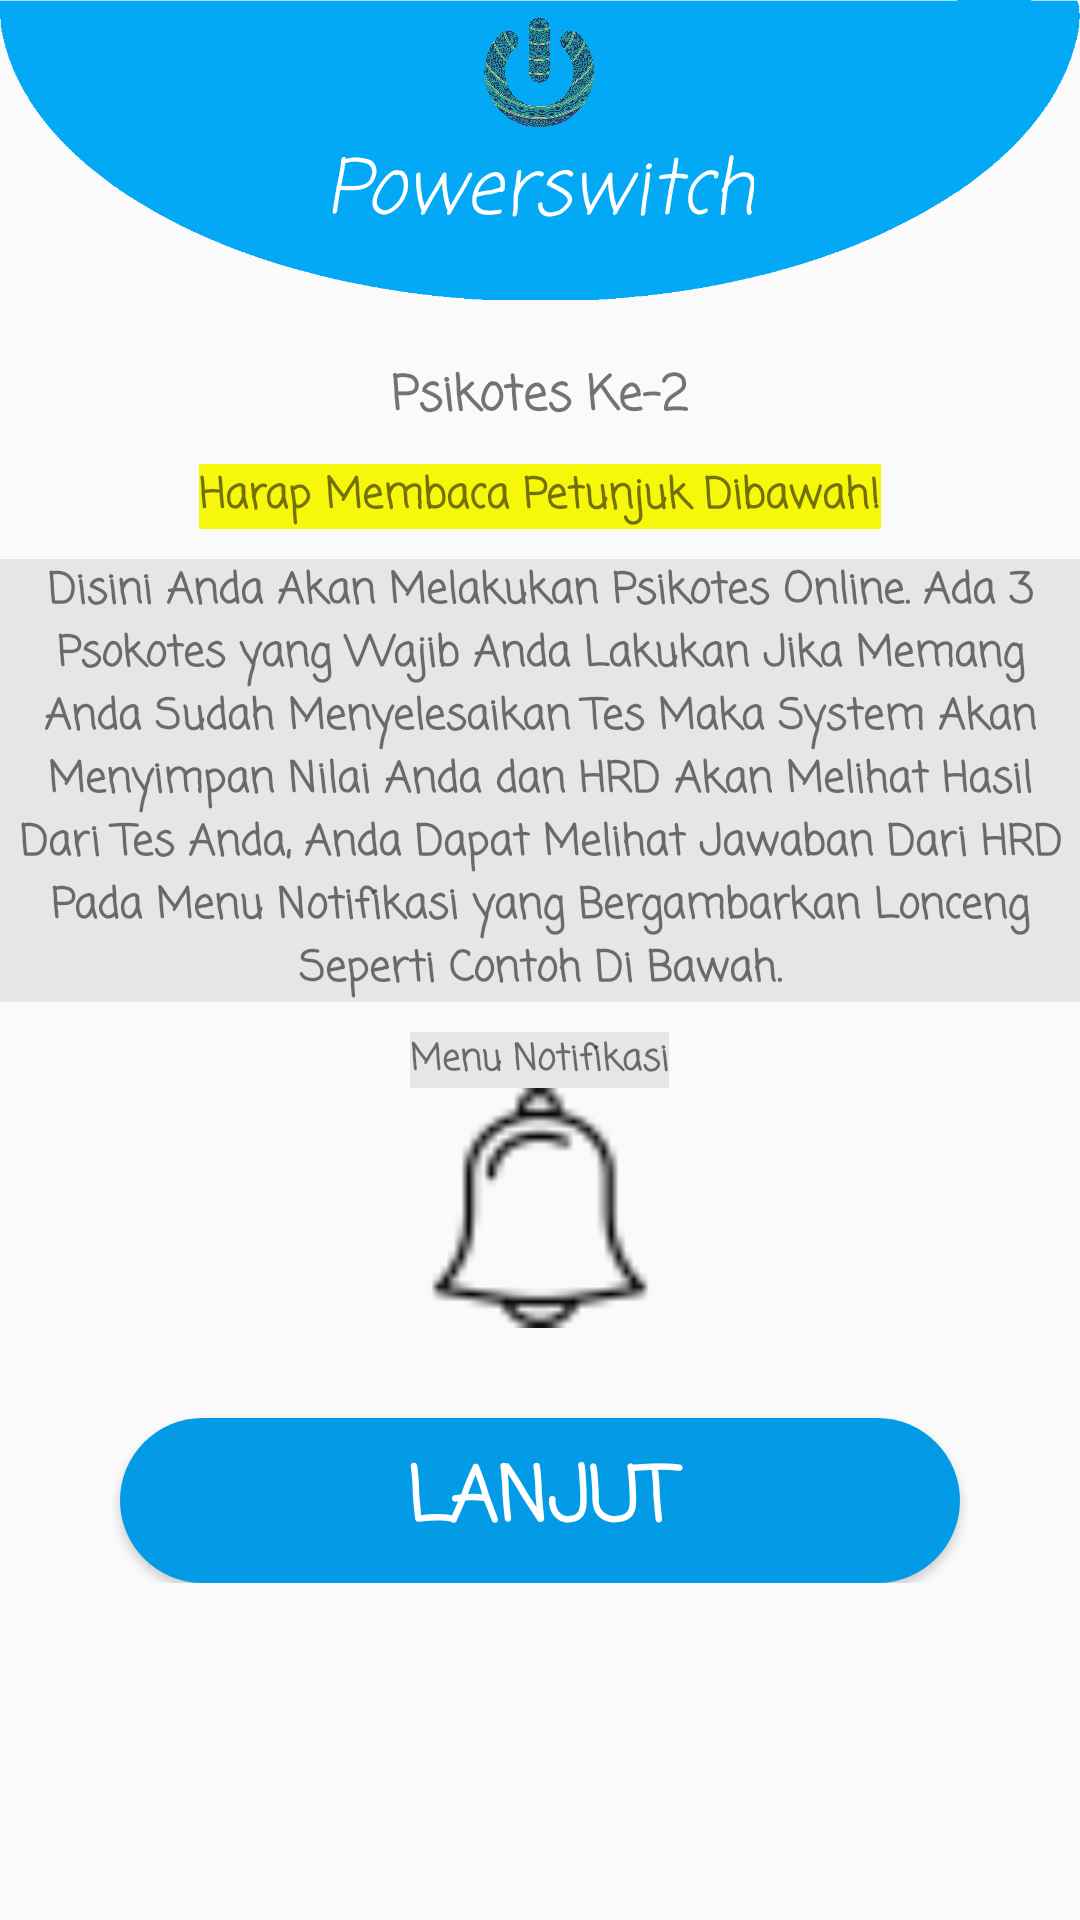

Android layout source for this screen:
<!-- AndroidManifest.xml: application theme AppThemeLogin -->
<!-- res/layout/activity_ex_next_kuis2.xml -->
<?xml version="1.0" encoding="utf-8"?>
<RelativeLayout
    xmlns:android="http://schemas.android.com/apk/res/android"
    xmlns:tools="http://schemas.android.com/tools"
    android:layout_width="match_parent"
    android:layout_height="match_parent"
    tools:context=".Activity.Extend.ExNextKuis2">

    <RelativeLayout
        android:id="@+id/bar_top"
        android:layout_width="match_parent"
        android:layout_height="wrap_content">

        <ImageView
            android:layout_width="match_parent"
            android:scaleType="fitXY"
            android:layout_height="100dp"
            android:src="@drawable/elips2"/>

        <LinearLayout
            android:layout_width="match_parent"
            android:layout_height="wrap_content"
            android:layout_marginTop="5dp"
            android:orientation="vertical"
            android:gravity="center_horizontal">

            <ImageView
                android:src="@drawable/logo"
                android:layout_width="40dp"
                android:layout_height="40dp"/>

            <TextView
                android:text="Powerswitch"
                android:textSize="25sp"
                android:gravity="center"
                android:textColor="#ffffff"
                android:fontFamily="casual"
                android:textStyle="italic"
                android:layout_width="wrap_content"
                android:layout_height="wrap_content" />

        </LinearLayout>

    </RelativeLayout>


    <ScrollView
        android:layout_below="@+id/bar_top"
        android:layout_width="match_parent"
        android:layout_height="match_parent"
        android:layout_marginTop="10dp">

        <LinearLayout
            android:layout_width="match_parent"
            android:layout_height="wrap_content"
            android:orientation="vertical">

            <TextView
                android:layout_width="wrap_content"
                android:layout_height="wrap_content"
                android:text="Psikotes Ke-2"
                android:fontFamily="casual"
                android:textSize="16dp"
                android:textStyle="bold"
                android:layout_gravity="center_horizontal"
                android:layout_marginTop="10dp"/>

            <TextView
                android:layout_width="wrap_content"
                android:layout_height="wrap_content"
                android:text="Harap Membaca Petunjuk Dibawah!"
                android:fontFamily="casual"
                android:background="#F7F70B"
                android:textSize="14dp"
                android:textStyle="bold"
                android:layout_marginTop="10dp"
                android:layout_gravity="center_horizontal"/>

            <TextView
                android:layout_width="wrap_content"
                android:layout_height="wrap_content"
                android:text="Disini Anda Akan Melakukan Psikotes Online.
Ada 3 Psokotes yang Wajib Anda Lakukan Jika Memang Anda Sudah Menyelesaikan Tes Maka System Akan Menyimpan Nilai Anda dan HRD Akan Melihat Hasil Dari Tes Anda, Anda Dapat Melihat Jawaban Dari HRD Pada Menu Notifikasi yang Bergambarkan Lonceng Seperti Contoh Di Bawah."
                android:fontFamily="casual"
                android:textAlignment="center"
                android:textStyle="bold"
                android:background="#E6E6E4"
                android:textSize="14dp"
                android:paddingLeft="5dp"
                android:paddingRight="5dp"
                android:layout_gravity="center_horizontal"
                android:layout_marginTop="10dp"/>

            <TextView
                android:layout_width="wrap_content"
                android:layout_height="wrap_content"
                android:text="Menu Notifikasi"
                android:fontFamily="casual"
                android:background="#E6E6E4"
                android:textSize="12dp"
                android:textStyle="bold"
                android:layout_marginTop="10dp"
                android:layout_gravity="center_horizontal"/>

            <ImageView
                android:layout_width="80dp"
                android:layout_height="80dp"
                android:src="@drawable/alarm"
                android:layout_gravity="center"/>

            <Button
                android:id="@+id/btn_lanjut"
                android:layout_width="match_parent"
                android:layout_height="wrap_content"
                android:layout_marginTop="30dp"
                android:layout_marginLeft="40dp"
                android:layout_marginRight="40dp"
                android:text="LANJUT"
                android:fontFamily="casual"
                android:textSize="25dp"
                android:textColor="#fff"
                android:textStyle="bold"
                android:onClick="lanjut"
                android:background="@drawable/circle_blue"/>

        </LinearLayout>

    </ScrollView>

</RelativeLayout>
<!-- resources referenced by this layout -->
<resources>
  <!-- drawable alarm: png bitmap (drawable, 808 bytes) -->
  <!-- drawable circle_blue (drawable) -->
  <?xml version="1.0" encoding="utf-8"?>
  <shape xmlns:android="http://schemas.android.com/apk/res/android">
  
      <corners
          android:bottomLeftRadius="30dp"
          android:bottomRightRadius="30dp"
          android:radius="40dp"
          android:topLeftRadius="30dp"
          android:topRightRadius="30dp"/>
      <size
          android:height="55dp"
          android:width="150dp"/>
  
      <solid
          android:color="#039BE5" />
  
  </shape>
  <!-- drawable elips2: png bitmap (drawable, 6153 bytes) -->
  <!-- drawable logo: png bitmap (drawable, 709076 bytes) -->
  <style name="AppThemeLogin" parent="Theme.AppCompat.Light.DarkActionBar">
          <item name="colorPrimary">@color/colorPrimary2</item>
          <item name="colorPrimaryDark">@color/colorPrimaryDark2</item>
          <item name="colorAccent">@color/colorAccent</item>
          <item name="windowActionBar">false</item>
          <item name="windowNoTitle">true</item>
      </style>
  <color name="colorPrimary2">#039BE5</color>
  <color name="colorPrimaryDark2">#039BE5</color>
  <color name="colorAccent">#e1e1e1</color>
</resources>
